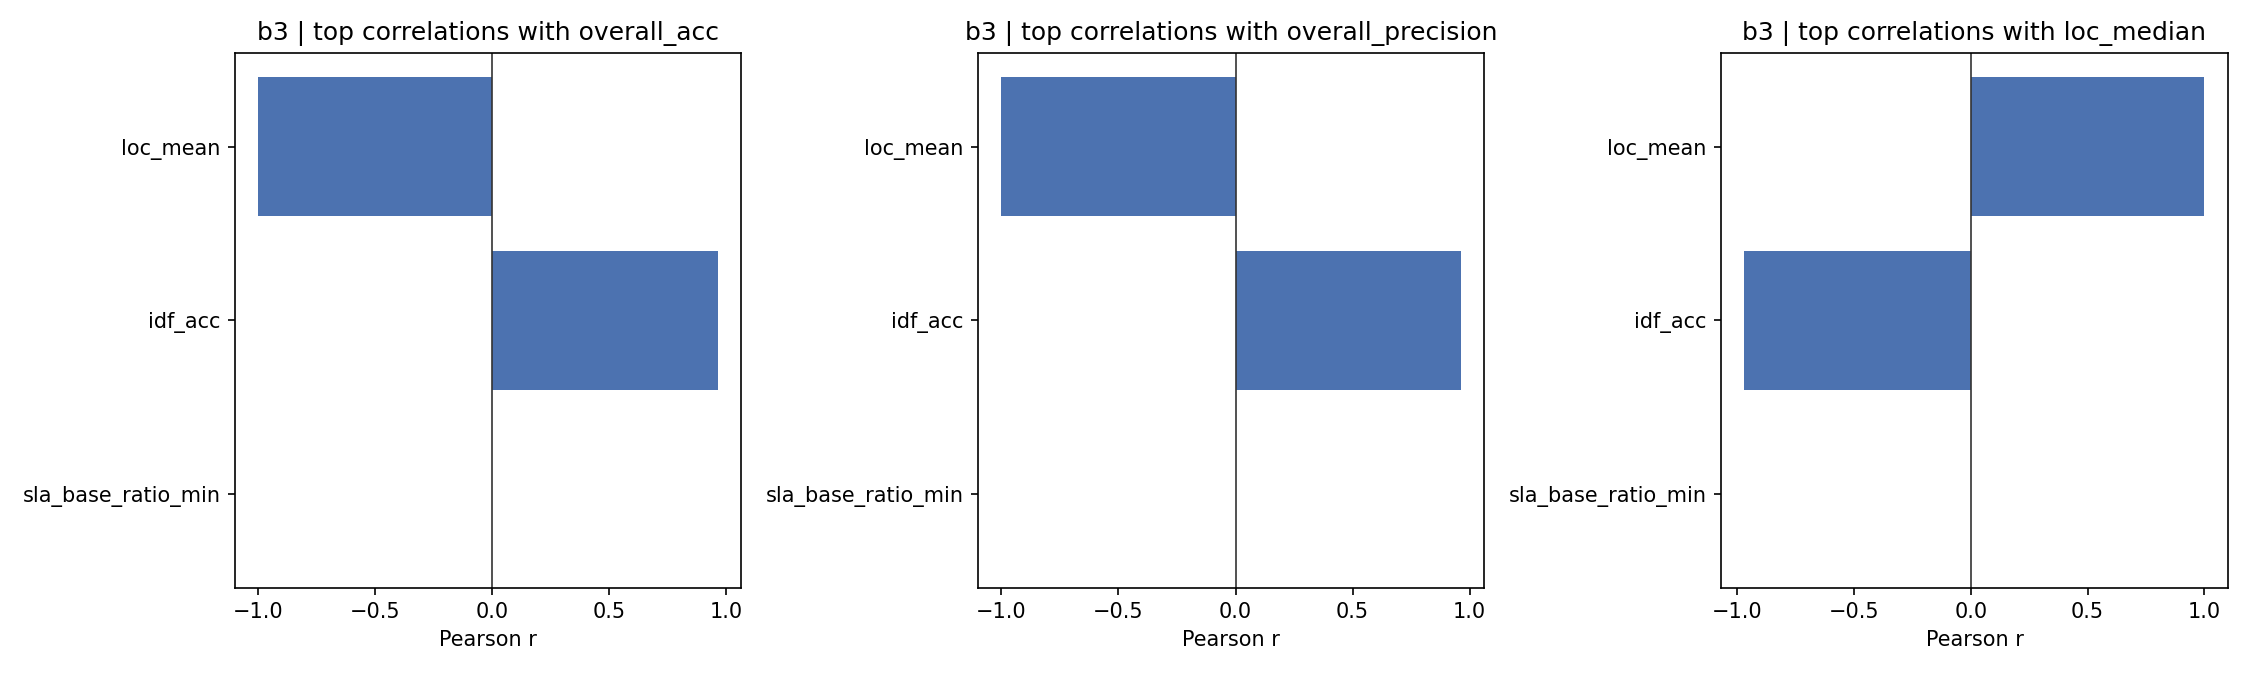

Data behind this chart, as committed beside it:
param, metric, corr
idf_acc, overall_acc, 0.9657
idf_acc, overall_precision, 0.9645
idf_acc, loc_median, -0.9687
loc_mean, overall_acc, -1
loc_mean, overall_precision, -0.9999
loc_mean, loc_median, 1
sla_base_ratio_min, overall_acc, -1.7432284728884244e-16
sla_base_ratio_min, overall_precision, -1.823211649886123e-16
sla_base_ratio_min, loc_median, 1.8765037600710636e-16
